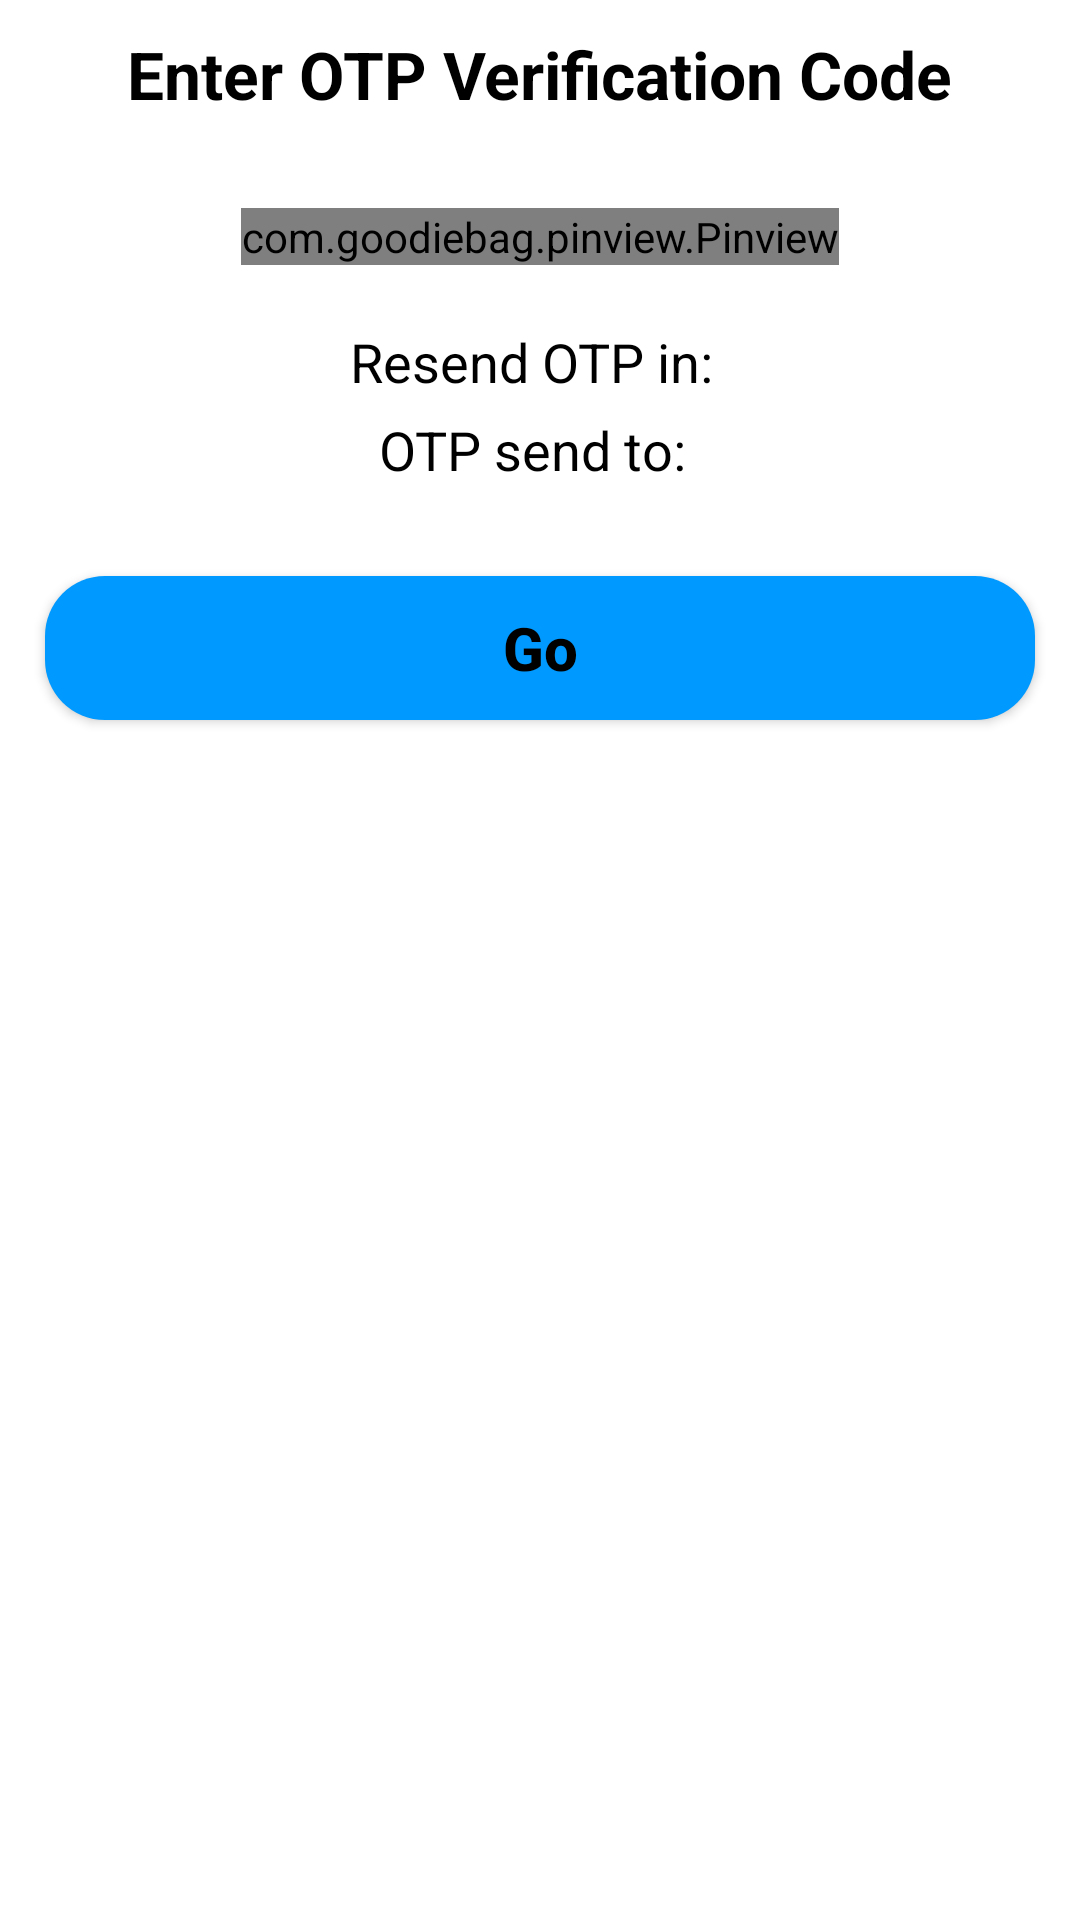

Produce the Android XML layout that renders to this screen, including the resource entries it uses.
<!-- AndroidManifest.xml: application theme Theme.kalyanlivesatta -->
<!-- res/layout/bottom_sheet_layout.xml -->
<?xml version="1.0" encoding="utf-8"?>

<androidx.cardview.widget.CardView xmlns:android="http://schemas.android.com/apk/res/android"
    xmlns:app="http://schemas.android.com/apk/res-auto"
    android:layout_width="match_parent"
    android:layout_height="wrap_content"
    android:layout_margin="@dimen/_10sdp"
    app:cardBackgroundColor="@color/white"
    app:cardCornerRadius="@dimen/_10sdp">
    
    <LinearLayout
        android:layout_width="match_parent"
        android:layout_height="wrap_content"
        android:gravity="center_horizontal"
        android:orientation="vertical">

        <androidx.appcompat.widget.AppCompatTextView
            android:id="@+id/top_text"
            android:layout_width="wrap_content"
            android:layout_height="wrap_content"
            android:layout_marginTop="10dp"
            android:text="@string/enter_verification_code"
            android:textColor="@color/black"
            android:textSize="22sp"
            android:textStyle="bold" />

        <TextView
            android:id="@+id/otpText"
            android:visibility="gone"
        android:layout_width="wrap_content"
        android:layout_height="wrap_content"
        android:text="xxxx"
        android:textColor="@color/black"
        android:textSize="12sp" />

    <com.goodiebag.pinview.Pinview
        android:id="@+id/pinview"
        android:layout_width="wrap_content"
        android:layout_height="wrap_content"
        android:layout_marginTop="30dp"
        android:autofillHints="@string/_0"
        app:cursorVisible="true"
        app:hint="@string/_0"
        app:inputType="number"
        app:password="false"
        app:pinHeight="40dp"
        app:pinLength="4"
        app:pinWidth="40dp">

        <requestFocus />
    </com.goodiebag.pinview.Pinview>


    <RelativeLayout
        android:id="@+id/top_layer"
        android:layout_width="match_parent"
        android:layout_height="wrap_content"
        android:layout_marginTop="20dp"
        android:gravity="center_horizontal">


        <TextView
            android:id="@+id/resendOTPTV"
            android:layout_width="wrap_content"
            android:layout_height="wrap_content"
            android:text="@string/resend_otp_in"
            android:textColor="@color/black"
            android:textSize="18sp" />

        <TextView
            android:id="@+id/OtpTimer"
            android:layout_width="wrap_content"
            android:layout_height="wrap_content"
            android:layout_marginStart="5dp"
            android:layout_toEndOf="@id/resendOTPTV"
            android:textColor="@color/black"
            android:textSize="18sp" />
    </RelativeLayout>

    <LinearLayout
        android:id="@+id/bottom_layer"
        android:layout_width="wrap_content"
        android:layout_height="wrap_content"
        android:layout_below="@id/top_layer"
        android:layout_centerHorizontal="true"
        android:layout_marginTop="5dp"
        android:orientation="horizontal">

        <androidx.appcompat.widget.AppCompatTextView
            android:layout_width="wrap_content"
            android:layout_height="wrap_content"
            android:text="@string/otp_send_to"
            android:textColor="@color/black"
            android:textSize="18sp" />

        <androidx.appcompat.widget.AppCompatTextView
            android:id="@+id/OtpNumber"
            android:layout_width="wrap_content"
            android:layout_height="wrap_content"
            android:layout_marginStart="5dp"
            android:text=""
            android:textColor="@color/black"
            android:textSize="18sp" />

    </LinearLayout>

    <androidx.appcompat.widget.AppCompatTextView
        android:id="@+id/resendOTP"
        android:layout_width="wrap_content"
        android:layout_height="wrap_content"
        android:layout_below="@+id/bottom_layer"
        android:layout_centerHorizontal="true"
        android:layout_marginStart="5dp"
        android:layout_marginTop="10dp"
        android:text="@string/resend"
        android:textColor="@color/red"
        android:textSize="18sp"
        android:textStyle="bold"
        android:visibility="gone" />

    <androidx.appcompat.widget.AppCompatButton
        android:id="@+id/Otp_Go"
        android:layout_width="match_parent"
        android:layout_height="wrap_content"
        android:layout_below="@id/resendOTP"
        android:layout_marginStart="15dp"
        android:layout_marginTop="30dp"
        android:layout_marginEnd="15dp"
        android:layout_marginBottom="30dp"
        android:background="@drawable/button_design_one"
        android:text="@string/go"
        android:textAllCaps="false"
        android:textColor="@color/black"
        android:textSize="20sp"
        android:textStyle="bold" />
    </LinearLayout>

</androidx.cardview.widget.CardView>
<!-- resources referenced by this layout -->
<resources>
  <color name="black">#000000</color>
  <color name="red">#f00</color>
  <color name="white">#FFFFFFFF</color>
  <!-- drawable button_design_one (drawable) -->
  <?xml version="1.0" encoding="utf-8"?>
  
  <shape xmlns:android="http://schemas.android.com/apk/res/android"
      android:shape="rectangle">
  
      <corners android:radius="20dp" />
  
      <gradient
          android:endColor="@color/sky_blue"
          android:startColor="@color/sky_blue" />
  </shape>
  <string name="_0">0</string>
  <string name="enter_verification_code">Enter OTP Verification Code</string>
  <string name="go">Go</string>
  <string name="otp_send_to">OTP send to:</string>
  <string name="resend">Resend</string>
  <string name="resend_otp_in">Resend OTP in:</string>
  <style name="Theme.kalyanlivesatta" parent="Theme.MaterialComponents.DayNight.DarkActionBar">
          
          
          <item name="colorPrimary">@color/purple_500</item>
          <item name="colorPrimaryVariant">@color/primary</item>
          <item name="colorOnPrimary">@color/primary</item>
  
          
          <item name="colorSecondary">@color/primary</item>
          <item name="colorSecondaryVariant">@color/primary</item>
          <item name="colorOnSecondary">@color/primary</item>
          
          <item name="android:statusBarColor">@color/primarydark</item>
          <item name="android:forceDarkAllowed" tools:targetApi="q">false</item>
  
          
      </style>
  <color name="sky_blue">#0099ff</color>
  <color name="purple_500">#FF6200EE</color>
  <color name="primary">#FEC55F</color>
  <color name="primarydark">#FF8B00</color>
</resources>
